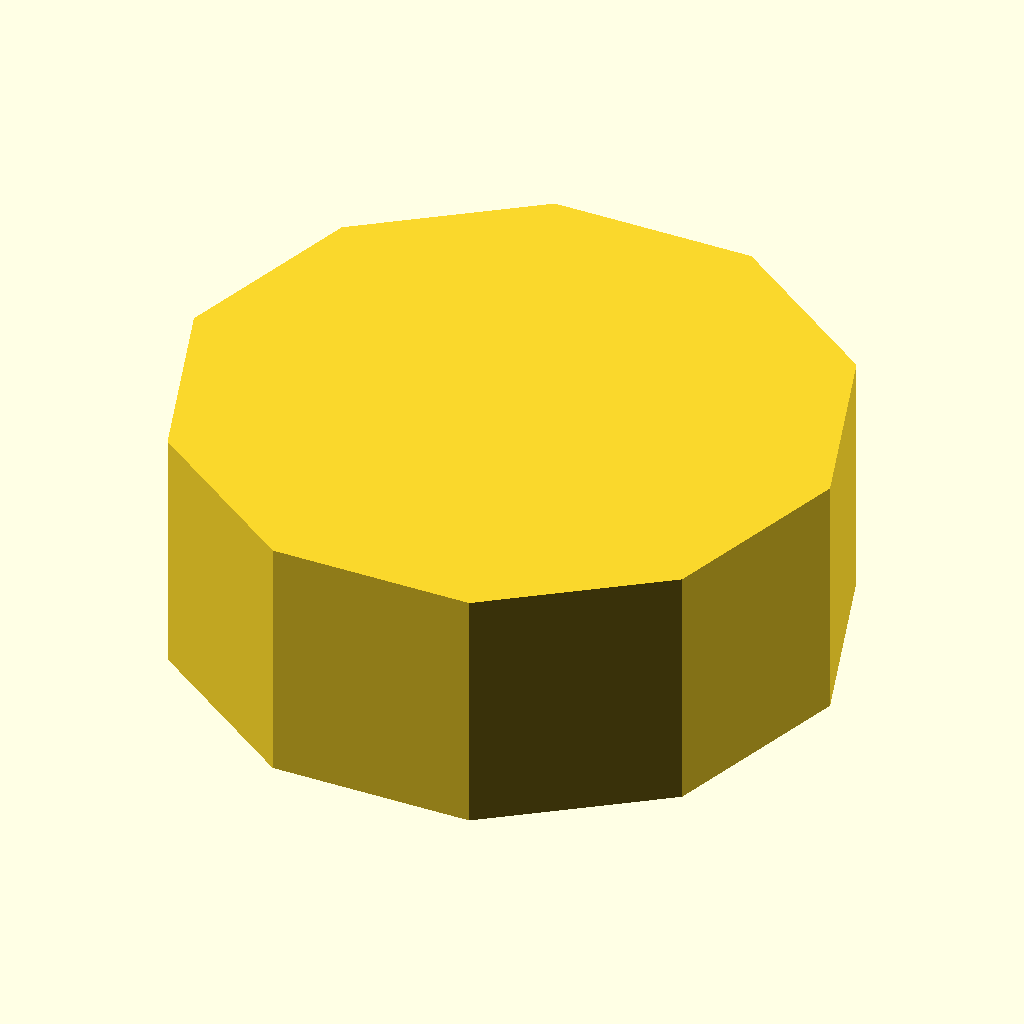
Cell 1: the model at its default parameters.
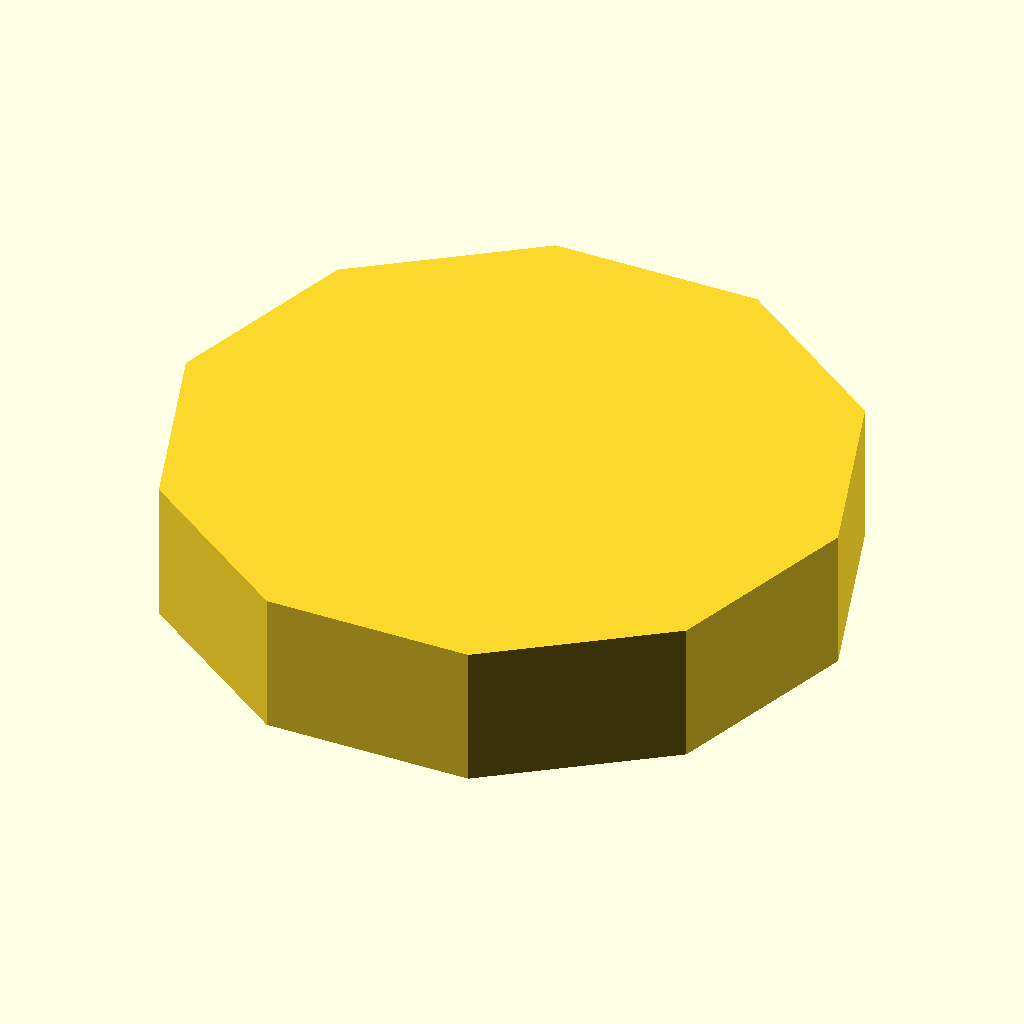
Cell 2: cap_diameter = 64.4 (everything else at default).
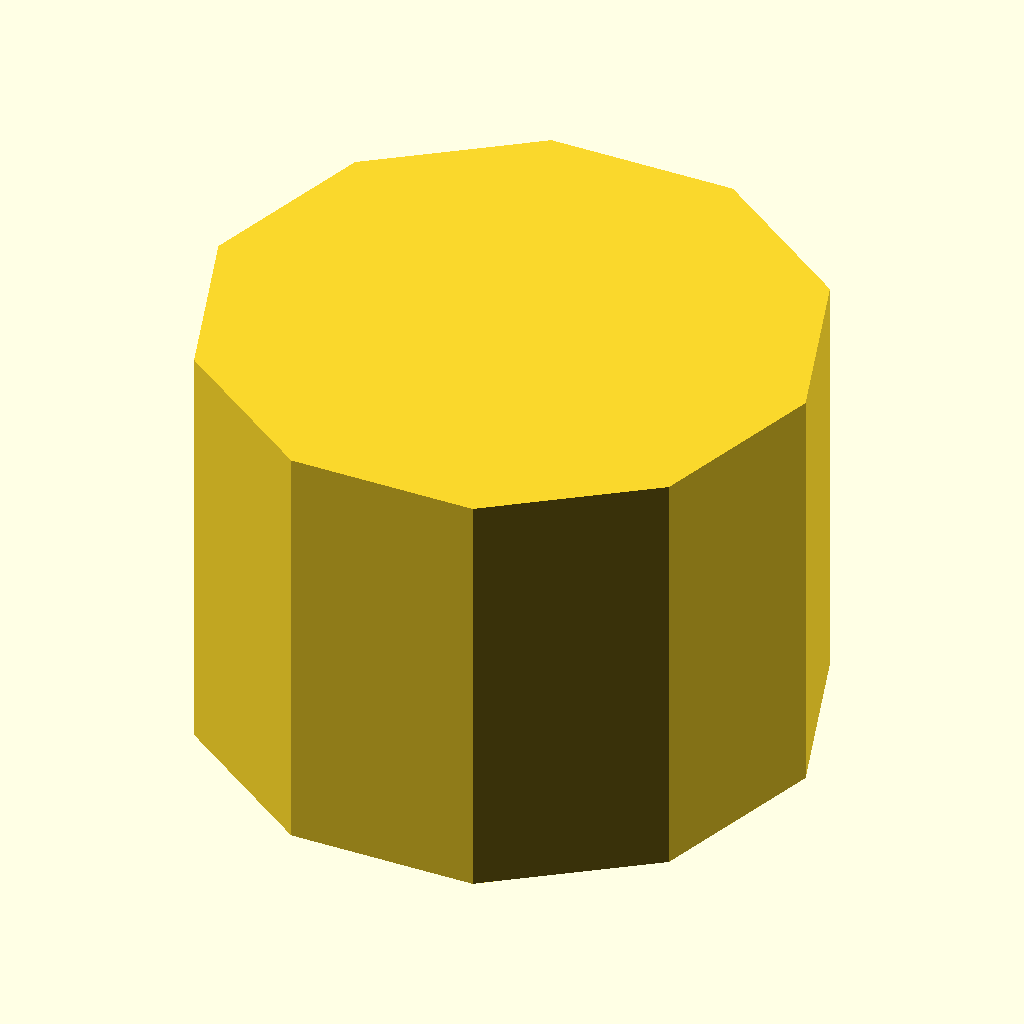
Cell 3: cap_height = 26.4 (everything else at default).
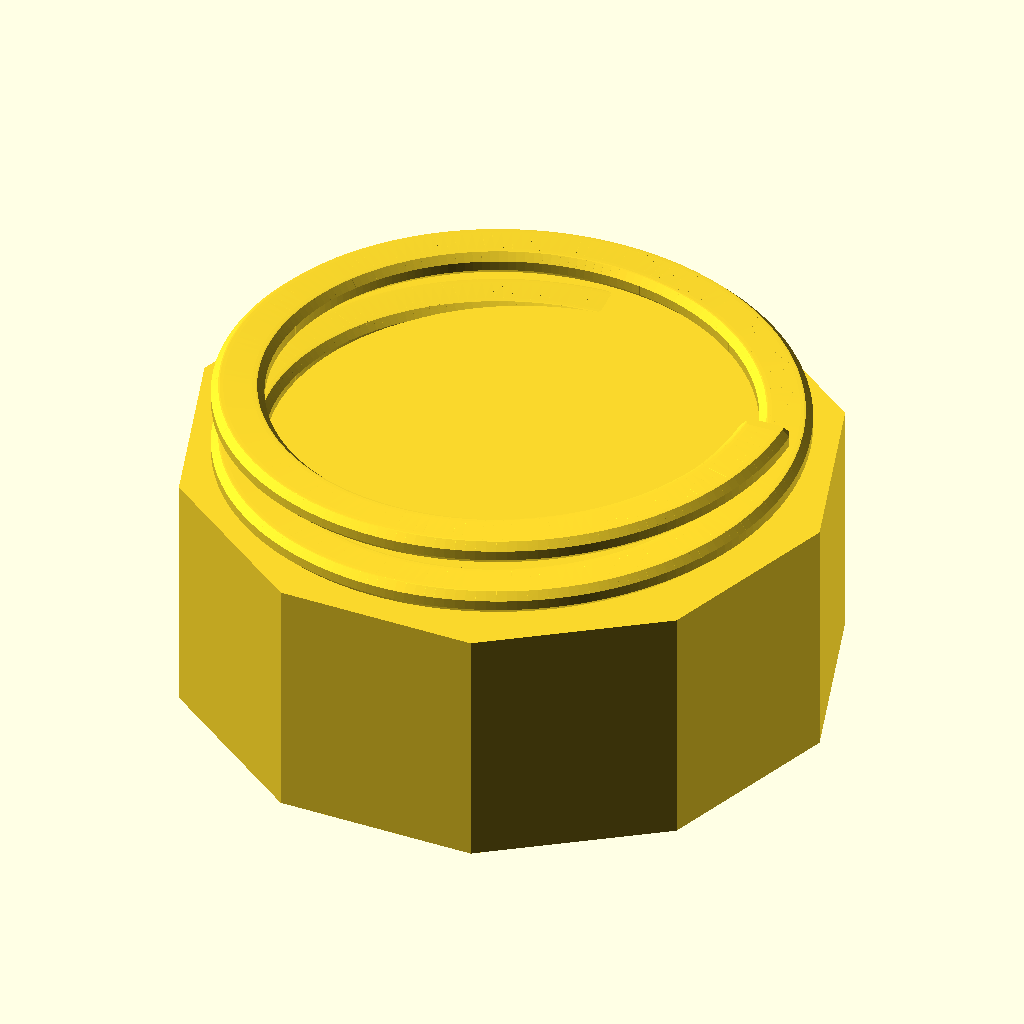
Cell 4: the same model with thread_number_of_windings = 5.
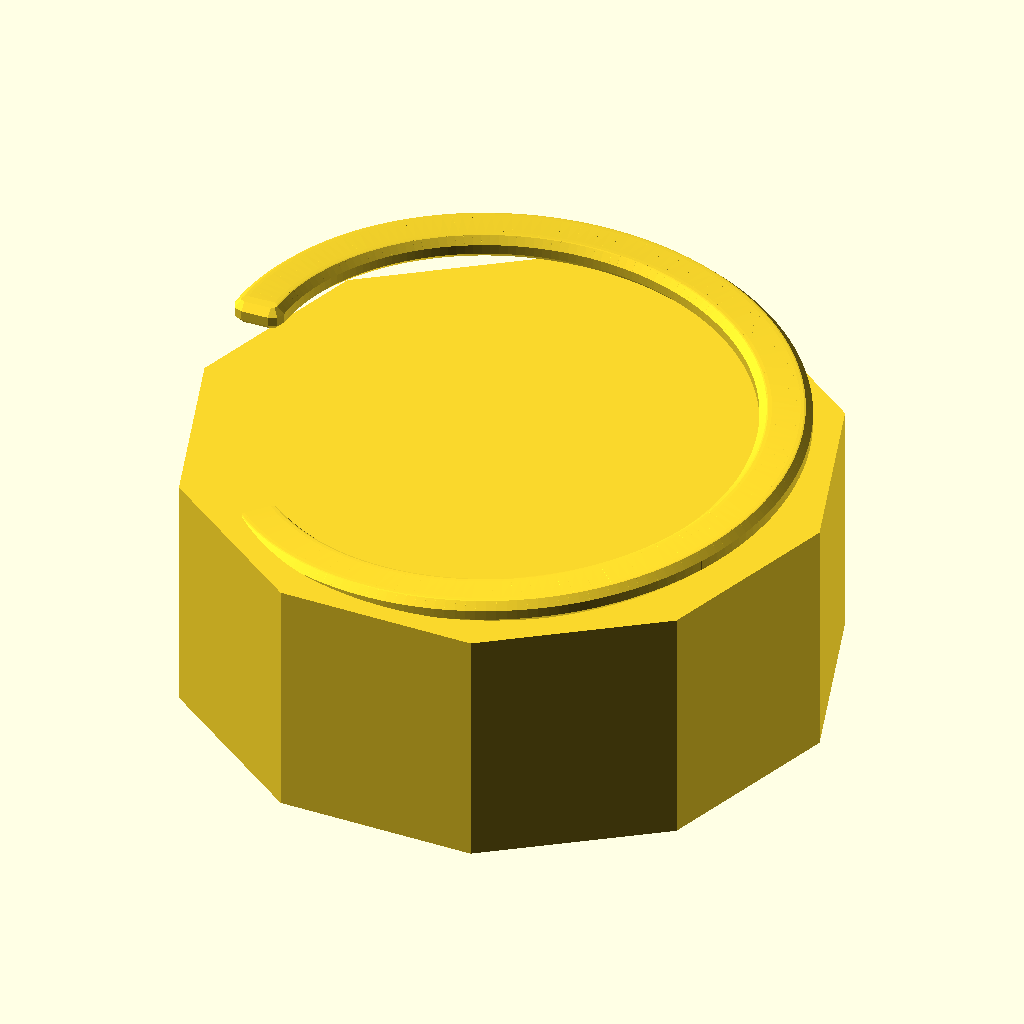
Cell 5: the same model with thread_winding_distance = 7.2.
The same orthographic view direction (rotation 55°, 0°, 25°; colour scheme Cornfield) for every cell, with the view re-fitted per cell, so scale and position can differ between cells.
Source of the model, scadFiles/1648726/2555294.scad:
// configurable screw cap

cap_diameter = 32.2;
cap_height = 13.2;

thread_number_of_windings = 2.5;
thread_winding_distance = 3.6; // pitch
thread_spiral_resolution = 8;
thread_spiral_offset = 2.7;
thread_thread_thickness = 1.6;
thread_thread_height = 0.7;

resolution = 60;



difference() {
	cylinder(h=cap_height+2,d=cap_diameter+8, center=false, $fn=10);
	
	translate([0,0,-2]) cylinder(h=cap_height+2,d=cap_diameter, center=false, $fn=resolution);
}

degrees = (360/2) * thread_number_of_windings;
distance = thread_winding_distance/(360/2);
winding_center_offset_1 = (cap_diameter/2)-thread_thread_height;
winding_center_offset_2 = (cap_diameter/2)+1;
for ( z = [1:degrees]) {
	hull() {
		translate([0,0,thread_spiral_offset + (z*distance)]) {
			rotate([0,0,z*2]) {
					translate([winding_center_offset_1,0,0]) sphere(thread_thread_thickness/2, $fn=thread_spiral_resolution);
					translate([winding_center_offset_2,0,0]) sphere(thread_thread_thickness/2, $fn=thread_spiral_resolution);
			}
		}
		translate([0,0,thread_spiral_offset + ((z+1)*distance)]) {
			rotate([0,0,(z+1)*2]) {
					translate([winding_center_offset_1,0,0]) sphere(thread_thread_thickness/2, $fn=thread_spiral_resolution);
					translate([winding_center_offset_2,0,0]) sphere(thread_thread_thickness/2, $fn=thread_spiral_resolution);
			}
		}
	}
}
Customizer parameters (derived from the source; name, type, default, range or options):
cap_diameter: number, default 32.2
cap_height: number, default 13.2
thread_number_of_windings: number, default 2.5
thread_winding_distance: number, default 3.6
thread_spiral_resolution: number, default 8
thread_spiral_offset: number, default 2.7
thread_thread_thickness: number, default 1.6
thread_thread_height: number, default 0.7
resolution: number, default 60
